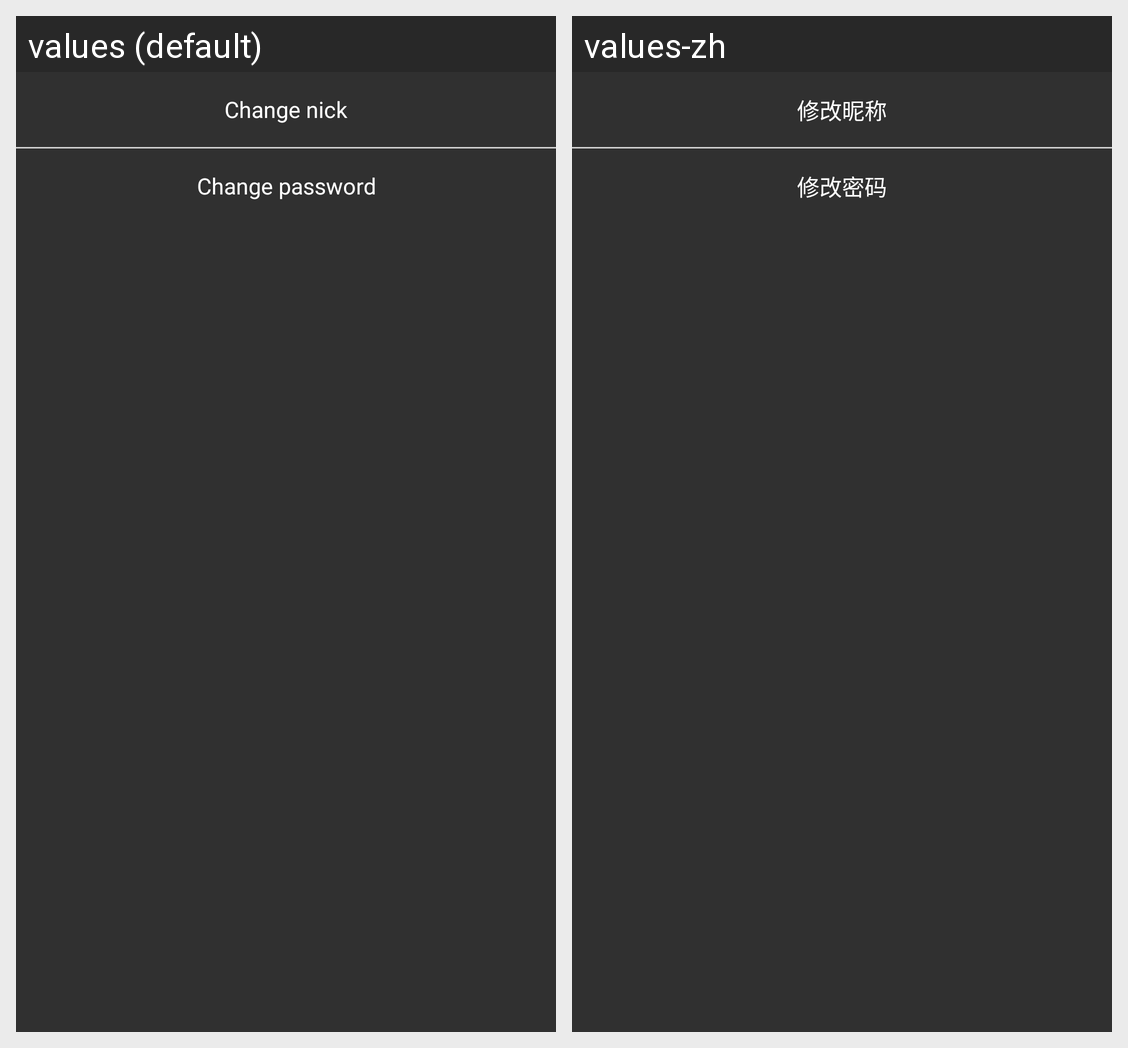

For this localized Android screen grid, give each drawn string resource with its value in every locale shown.
Android screen res/layout/set_account.xml rendered under 2 locales, left to right: values (default), values-zh. Device: Nexus 5 (rendered at 1080×1920; each locale shown at half size, 540×960, under a caption strip naming it); theme Theme.AppCompat.NoActionBar.
Strings drawn on this screen, with the default value and each locale's value (text and hints the layout hard-codes, and strings that could not be matched under every locale, appear in the picture but are not listed):

change_nick
  values: Change nick
  values-zh: 修改昵称

change_pwd
  values: Change password
  values-zh: 修改密码
